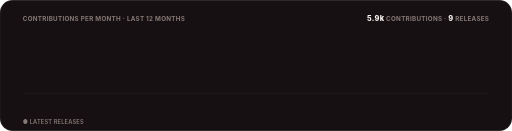
t = 0.00 s
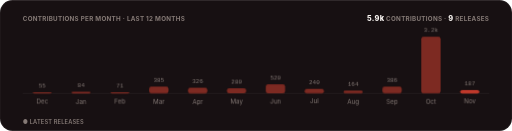
t = 1.30 s
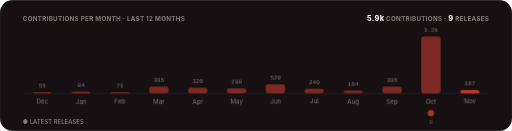
t = 1.48 s
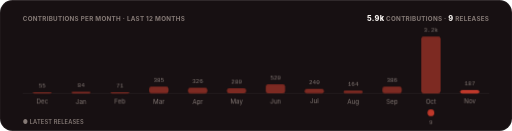
t = 1.65 s
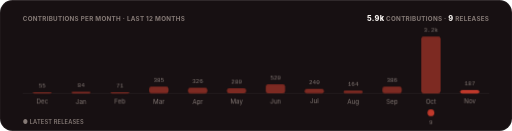
t = 1.83 s
t = 2.00 s: frame unchanged from t = 1.83 s, image omitted

The animated SVG that drew these frames (rendered in a browser with its animation timeline set to each time). Animation: 3 CSS @keyframes rules; one cycle of 2.00 s.

<svg xmlns="http://www.w3.org/2000/svg" width="900" height="230" viewBox="0 0 900 230" role="img" aria-label="Contributions per month and releases over the last twelve months">
  <title>Pulse</title>
  <style>
    text { font-family: -apple-system, BlinkMacSystemFont, 'Segoe UI', Inter, Roboto, Helvetica, Arial, sans-serif; }
    .mono { font-family: ui-monospace, SFMono-Regular, 'SF Mono', Menlo, Consolas, 'Liberation Mono', monospace; }
    .rise { opacity: 0; animation: rise .5s cubic-bezier(.2,.7,.2,1) forwards; }
    .bar { transform: scaleY(0); transform-box: fill-box; transform-origin: bottom; animation: grow .7s cubic-bezier(.2,.7,.2,1) forwards; }
    .pop { opacity: 0; animation: pop .4s cubic-bezier(.2,.7,.2,1) forwards; transform-box: fill-box; transform-origin: center; }
    @keyframes rise { from { opacity: 0; transform: translateY(6px); } to { opacity: 1; transform: translateY(0); } }
    @keyframes grow { to { transform: scaleY(1); } }
    @keyframes pop { from { opacity: 0; transform: scale(.3); } to { opacity: 1; transform: scale(1); } }
    @media (prefers-reduced-motion: reduce) { .rise, .bar, .pop { animation: none; opacity: 1; transform: none; } }
  </style>
  <defs><clipPath id="frame"><rect width="900" height="230" rx="22"/></clipPath></defs>
  <g clip-path="url(#frame)">
    <rect width="900" height="230" fill="#171012"/>
    <rect x="0.5" y="0.5" width="899" height="229" rx="22" fill="none" stroke="rgba(255,255,255,0.08)"/>
    <text x="40" y="36" font-size="11" font-weight="700" letter-spacing=".5" fill="#857a76">CONTRIBUTIONS PER MONTH · LAST 12 MONTHS</text>
    <text x="860" y="36" text-anchor="end" font-size="11" font-weight="700" letter-spacing=".5" fill="#857a76"><tspan font-size="13" font-weight="800" fill="#faf6f3">5.9k</tspan> CONTRIBUTIONS · <tspan font-size="13" font-weight="800" fill="#faf6f3">9</tspan> RELEASES</text>
    <line x1="40" y1="164" x2="860" y2="164" stroke="rgba(255,255,255,0.08)"/>
    
    <g class="rise" style="animation-delay:0.15s">
      <rect x="57.2" y="162" width="34" height="2" rx="4" fill="#7d2a22" class="bar" style="animation-delay:0.20s"/>
      <text x="74.2" y="154" text-anchor="middle" font-size="10.5" class="mono" fill="#857a76">55</text>
      <text x="74.2" y="182" text-anchor="middle" font-size="11" fill="#857a76">Dec</text>
      
    </g>
    <g class="rise" style="animation-delay:0.20s">
      <rect x="125.5" y="161" width="34" height="3" rx="4" fill="#7d2a22" class="bar" style="animation-delay:0.25s"/>
      <text x="142.5" y="153" text-anchor="middle" font-size="10.5" class="mono" fill="#857a76">84</text>
      <text x="142.5" y="182" text-anchor="middle" font-size="11" fill="#857a76">Jan</text>
      
    </g>
    <g class="rise" style="animation-delay:0.25s">
      <rect x="193.8" y="162" width="34" height="2" rx="4" fill="#7d2a22" class="bar" style="animation-delay:0.30s"/>
      <text x="210.8" y="154" text-anchor="middle" font-size="10.5" class="mono" fill="#857a76">71</text>
      <text x="210.8" y="182" text-anchor="middle" font-size="11" fill="#857a76">Feb</text>
      
    </g>
    <g class="rise" style="animation-delay:0.30s">
      <rect x="262.2" y="152" width="34" height="12" rx="4" fill="#7d2a22" class="bar" style="animation-delay:0.35s"/>
      <text x="279.2" y="144" text-anchor="middle" font-size="10.5" class="mono" fill="#857a76">385</text>
      <text x="279.2" y="182" text-anchor="middle" font-size="11" fill="#857a76">Mar</text>
      
    </g>
    <g class="rise" style="animation-delay:0.35s">
      <rect x="330.5" y="154" width="34" height="10" rx="4" fill="#7d2a22" class="bar" style="animation-delay:0.40s"/>
      <text x="347.5" y="146" text-anchor="middle" font-size="10.5" class="mono" fill="#857a76">326</text>
      <text x="347.5" y="182" text-anchor="middle" font-size="11" fill="#857a76">Apr</text>
      
    </g>
    <g class="rise" style="animation-delay:0.40s">
      <rect x="398.8" y="155" width="34" height="9" rx="4" fill="#7d2a22" class="bar" style="animation-delay:0.45s"/>
      <text x="415.8" y="147" text-anchor="middle" font-size="10.5" class="mono" fill="#857a76">280</text>
      <text x="415.8" y="182" text-anchor="middle" font-size="11" fill="#857a76">May</text>
      
    </g>
    <g class="rise" style="animation-delay:0.45s">
      <rect x="467.2" y="148" width="34" height="16" rx="4" fill="#7d2a22" class="bar" style="animation-delay:0.50s"/>
      <text x="484.2" y="140" text-anchor="middle" font-size="10.5" class="mono" fill="#857a76">520</text>
      <text x="484.2" y="182" text-anchor="middle" font-size="11" fill="#857a76">Jun</text>
      
    </g>
    <g class="rise" style="animation-delay:0.50s">
      <rect x="535.5" y="156" width="34" height="8" rx="4" fill="#7d2a22" class="bar" style="animation-delay:0.55s"/>
      <text x="552.5" y="148" text-anchor="middle" font-size="10.5" class="mono" fill="#857a76">240</text>
      <text x="552.5" y="182" text-anchor="middle" font-size="11" fill="#857a76">Jul</text>
      
    </g>
    <g class="rise" style="animation-delay:0.55s">
      <rect x="603.8" y="159" width="34" height="5" rx="4" fill="#7d2a22" class="bar" style="animation-delay:0.60s"/>
      <text x="620.8" y="151" text-anchor="middle" font-size="10.5" class="mono" fill="#857a76">164</text>
      <text x="620.8" y="182" text-anchor="middle" font-size="11" fill="#857a76">Aug</text>
      
    </g>
    <g class="rise" style="animation-delay:0.60s">
      <rect x="672.2" y="152" width="34" height="12" rx="4" fill="#7d2a22" class="bar" style="animation-delay:0.65s"/>
      <text x="689.2" y="144" text-anchor="middle" font-size="10.5" class="mono" fill="#857a76">386</text>
      <text x="689.2" y="182" text-anchor="middle" font-size="11" fill="#857a76">Sep</text>
      
    </g>
    <g class="rise" style="animation-delay:0.65s">
      <rect x="740.5" y="64" width="34" height="100" rx="4" fill="#7d2a22" class="bar" style="animation-delay:0.70s"/>
      <text x="757.5" y="56" text-anchor="middle" font-size="10.5" class="mono" fill="#857a76">3.2k</text>
      <text x="757.5" y="182" text-anchor="middle" font-size="11" fill="#857a76">Oct</text>
      <g class="pop" style="animation-delay:1.30s"><circle cx="757.5" cy="198" r="6" fill="#c0392b"/><text x="757.5" y="218" text-anchor="middle" font-size="10" class="mono" fill="#857a76">9</text></g>
    </g>
    <g class="rise" style="animation-delay:0.70s">
      <rect x="808.8" y="158" width="34" height="6" rx="4" fill="#c0392b" class="bar" style="animation-delay:0.75s"/>
      <text x="825.8" y="150" text-anchor="middle" font-size="10.5" class="mono" fill="#857a76">187</text>
      <text x="825.8" y="182" text-anchor="middle" font-size="11" fill="#857a76">Nov</text>
      
    </g>
    <text x="40" y="218" font-size="10" font-weight="600" letter-spacing=".3" fill="#857a76">● LATEST RELEASES</text>
  </g>
</svg>
